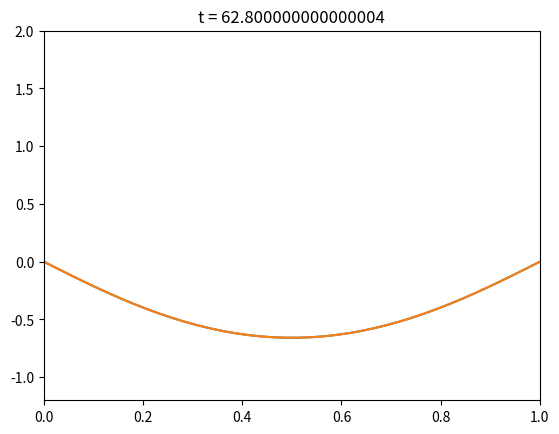

This figure's Python source:
import numpy as np
import matplotlib.pyplot as plt

mu = 0.1 #0.035 # 60 sec for arriving to periodic state
#mu = 0.1 # 25 sec for arriving to periodic state

rho = 1.
a = 1.
L = 1.
omega = 1.

T = 10*2*np.pi/omega

alpha = L*np.sqrt(omega*rho/mu)
print('Womersley number: ', alpha)

x = np.linspace(0, L, 40)

def transient(k, t):
    d = 4./(rho*np.pi*(2*k + 1)*((2*k + 1)**4*(mu/rho/L**2)**2*np.pi**4 +
                                 omega**2))
    S = np.sin(np.pi*(2*k + 1)*x/L)
    psi = ((2*k + 1)**2*mu/rho/L**2*np.pi**2*np.sin(omega*t) -
           omega*np.cos(omega*t) +
           omega*np.exp(-(2*k + 1)**2*mu/rho/L**2*np.pi**2*t))

    return a*d*S*psi

def cc(x):
    return np.cos(x)*np.cosh(x)

def ss(x):
    return np.sin(x)*np.sinh(x)

def periodic(t):
    k = np.sqrt(omega*rho/2./mu)
    xs = x - L/2
    f1 = cc(k*xs)*cc(k*L/2) + ss(k*xs)*ss(k*L/2)
    f2 = cc(k*xs)*ss(k*L/2) - ss(k*xs)*cc(k*L/2)
    f3 = cc(k*L/2)**2 + ss(k*L/2)**2
    u = a/omega*(f2/f3*np.sin(omega*t) - (1 - f1/f3)*np.cos(omega*t))
    return u


if __name__ == '__main__':

    t = np.arange(0, T, 0.1)
    plt.ion()
    plt.figure()
    ptrans,=plt.plot([],[])
    pper,=plt.plot([],[])
    plt.ylim(-1.2, 2)
    plt.xlim(0, L)
    for t_ in t:
        ut = 0
        for k in range(10):
            ut += transient(k, t_)           
        up = periodic(t_)
        ptrans.set_data(x,ut)
        pper.set_data(x,up)
        plt.title('t = {}'.format(t_))
        plt.draw()
        plt.pause(.001)
